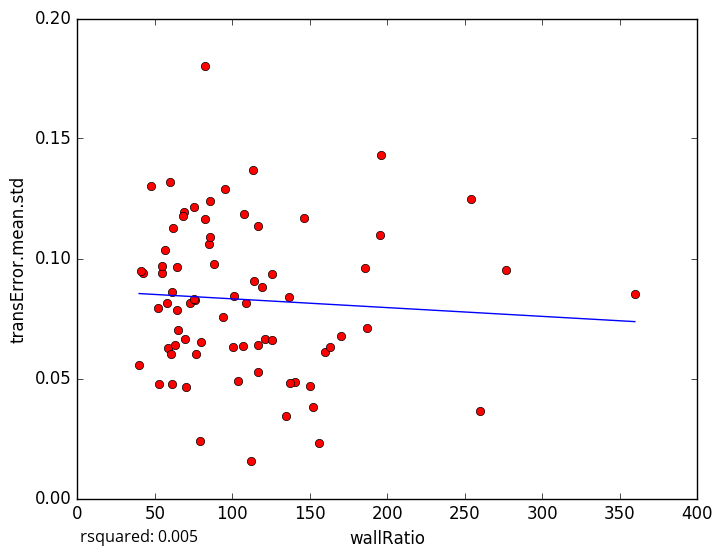

Data behind this chart, as committed beside it:
wallRatio, transError.mean.std
95.51, 0.1288
58.5, 0.06261
259.9, 0.03632
79.16, 0.02402
156.1, 0.02318
254, 0.1247
107.8, 0.1184
85.0, 0.106
150.4, 0.04688
116.4, 0.05256
79.9, 0.06527
152.1, 0.03804
140.4, 0.0487
70.2, 0.04655
111.8, 0.0157
52.33, 0.07955
159.5, 0.06099
107.1, 0.06345
75.0, 0.1217
85.5, 0.1088
82.22, 0.1165
85.67, 0.124
146, 0.117
42.5, 0.09385
40.79, 0.09491
116.8, 0.1134
54.68, 0.09406
195.8, 0.1432
52.36, 0.0477
72.76, 0.08151
137.3, 0.04829
195.0, 0.1099
57.8, 0.08158
62.8, 0.06398
64.2, 0.0966
47.33, 0.1302
134.7, 0.03444
75.89, 0.08253
64.25, 0.07872
64.83, 0.07036
113.5, 0.1369
59.6, 0.1317
116.7, 0.06385
75.5, 0.08322
61.75, 0.1127
119.2, 0.08828
100.2, 0.06307
113.8, 0.0905
100.8, 0.08445
108.5, 0.08126
61.0, 0.04783
69.34, 0.06655
162.8, 0.06304
60.99, 0.08621
276.3, 0.09517
125.9, 0.09363
136.8, 0.08385
170, 0.06753
186.8, 0.07116
94.2, 0.07549
... 18 more rows
